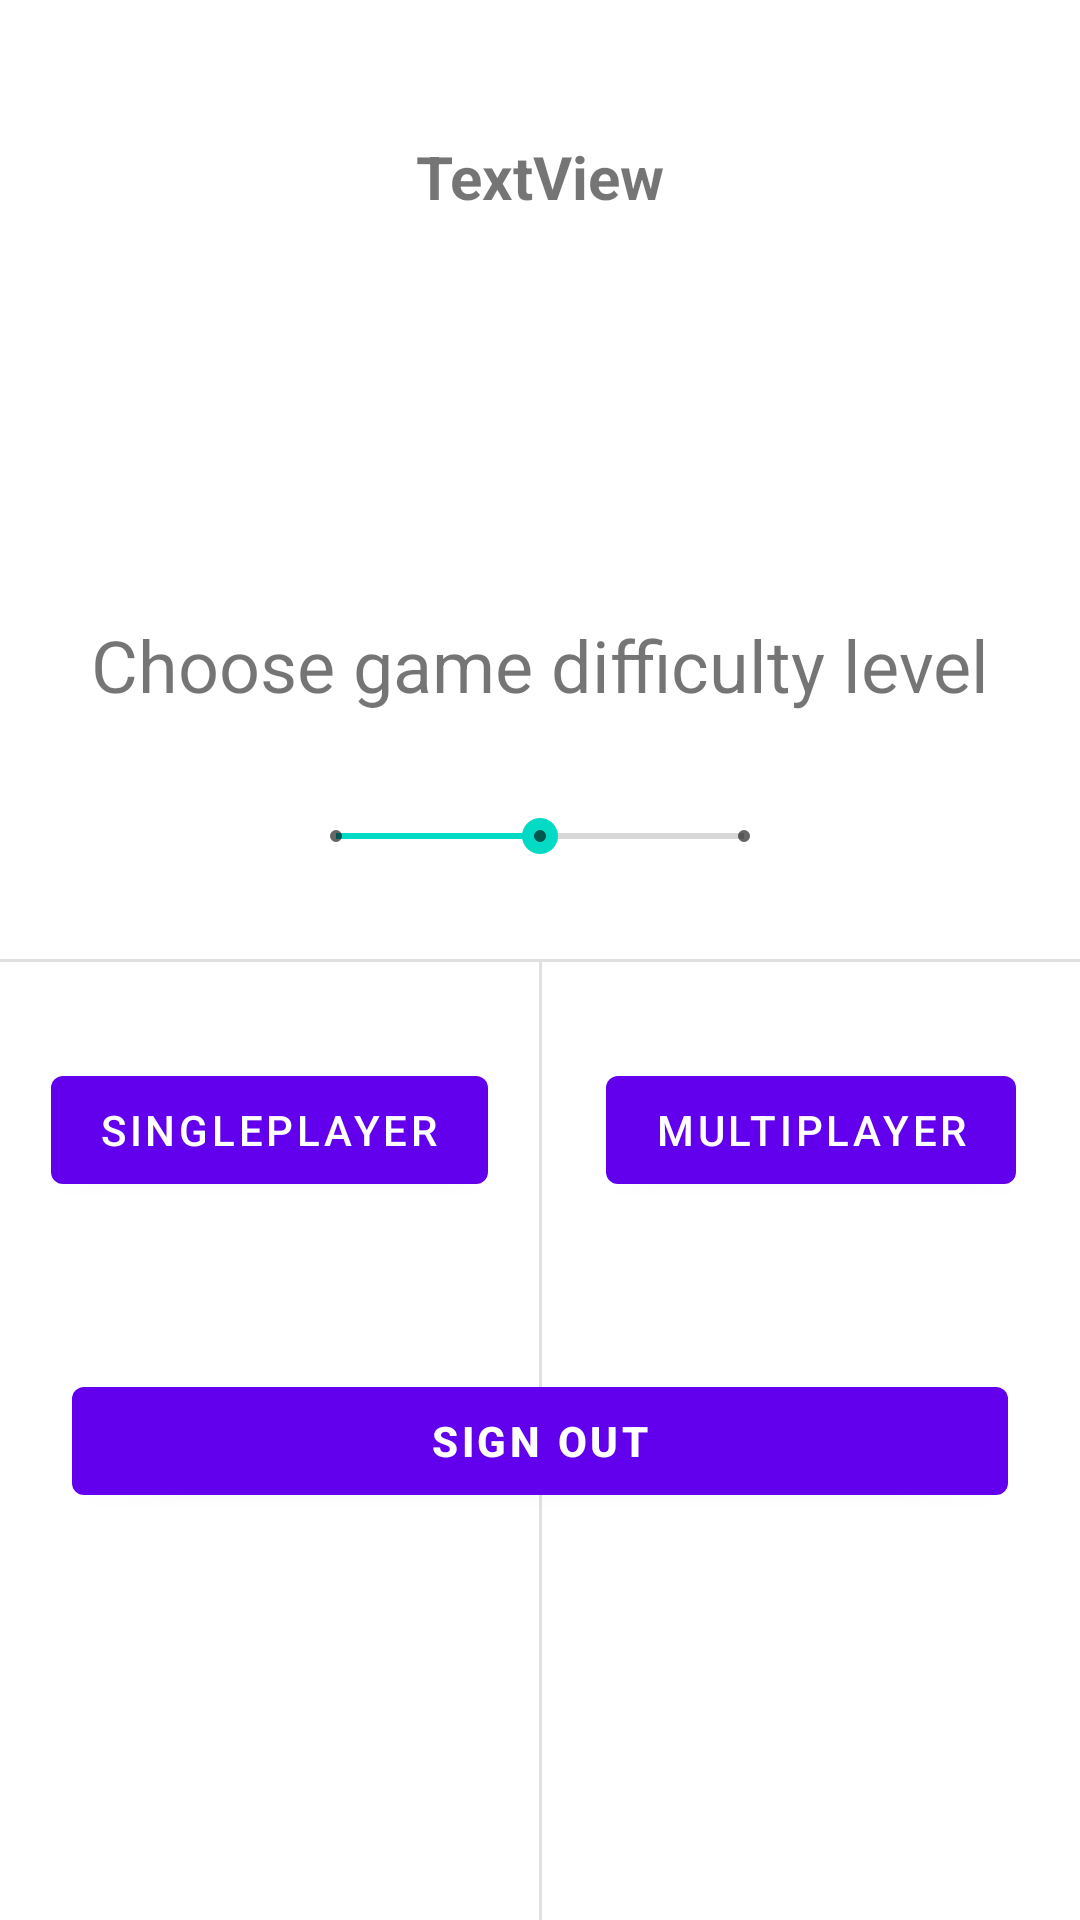

This screen was rendered from an Android layout file. Write that file and the resources it references.
<!-- AndroidManifest.xml: application theme Theme.HarryPotterMemoryMaster -->
<!-- res/layout/activity_game_menu.xml -->
<?xml version="1.0" encoding="utf-8"?>

<androidx.constraintlayout.widget.ConstraintLayout xmlns:android="http://schemas.android.com/apk/res/android"
    xmlns:app="http://schemas.android.com/apk/res-auto"
    android:layout_width="match_parent"
    android:layout_height="match_parent">

    <Button
        android:id="@+id/singleplayerButton"
        android:layout_width="wrap_content"
        android:layout_height="wrap_content"
        android:layout_marginTop="32dp"
        android:text="@string/single_player"
        app:layout_constraintEnd_toStartOf="@+id/divider3"
        app:layout_constraintStart_toStartOf="parent"
        app:layout_constraintTop_toBottomOf="@+id/divider2" />

    <Button
        android:id="@+id/multiplayerButton"
        android:layout_width="wrap_content"
        android:layout_height="wrap_content"
        android:layout_marginTop="32dp"
        android:text="@string/multi_player"
        app:layout_constraintEnd_toEndOf="parent"
        app:layout_constraintStart_toEndOf="@+id/divider3"
        app:layout_constraintTop_toBottomOf="@+id/divider2" />

    <SeekBar
        android:id="@+id/seekBar"
        style="@style/Widget.AppCompat.SeekBar.Discrete"
        android:layout_width="0dp"
        android:layout_height="wrap_content"
        android:layout_marginStart="96dp"
        android:layout_marginEnd="96dp"
        android:layout_marginBottom="32dp"
        android:max="2"
        android:progress="1"
        app:layout_constraintBottom_toTopOf="@+id/divider2"
        app:layout_constraintEnd_toEndOf="parent"
        app:layout_constraintStart_toStartOf="parent" />

    <View
        android:id="@+id/divider2"
        android:layout_width="409dp"
        android:layout_height="1dp"
        android:background="?android:attr/listDivider"
        app:layout_constraintBottom_toBottomOf="parent"
        app:layout_constraintEnd_toEndOf="parent"
        app:layout_constraintStart_toStartOf="parent"
        app:layout_constraintTop_toTopOf="parent" />

    <View
        android:id="@+id/divider3"
        android:layout_width="1dp"
        android:layout_height="0dp"
        android:background="?android:attr/listDivider"
        app:layout_constraintEnd_toEndOf="parent"
        app:layout_constraintStart_toStartOf="parent"
        app:layout_constraintTop_toBottomOf="@+id/divider2" />

    <TextView
        android:id="@+id/textView2"
        android:layout_width="wrap_content"
        android:layout_height="wrap_content"
        android:layout_marginBottom="32dp"
        android:text="@string/choose_diff_text"
        android:textSize="24sp"
        app:layout_constraintBottom_toTopOf="@+id/seekBar"
        app:layout_constraintEnd_toEndOf="parent"
        app:layout_constraintStart_toStartOf="parent" />

    <com.google.android.material.button.MaterialButton
        android:id="@+id/signOutBtn"
        android:layout_width="match_parent"
        android:layout_height="wrap_content"
        android:layout_marginStart="24dp"
        android:layout_marginEnd="24dp"
        android:text="Sign Out"
        android:textStyle="bold"
        app:layout_constraintBottom_toBottomOf="parent"
        app:layout_constraintEnd_toEndOf="parent"
        app:layout_constraintHorizontal_bias="0.5"
        app:layout_constraintStart_toStartOf="parent"
        app:layout_constraintTop_toBottomOf="@+id/divider2" />

    <TextView
        android:id="@+id/textView"
        android:layout_width="wrap_content"
        android:layout_height="wrap_content"
        android:text="TextView"
        android:textSize="20sp"
        android:textStyle="bold"
        app:layout_constraintBottom_toTopOf="@+id/textView2"
        app:layout_constraintEnd_toEndOf="parent"
        app:layout_constraintStart_toStartOf="parent"
        app:layout_constraintTop_toTopOf="parent"
        app:layout_constraintVertical_bias="0.254" />

</androidx.constraintlayout.widget.ConstraintLayout>
<!-- resources referenced by this layout -->
<resources>
  <string name="choose_diff_text">Choose game difficulty level</string>
  <string name="multi_player">MultiPlayer</string>
  <string name="single_player">SinglePlayer</string>
  <style name="Theme.HarryPotterMemoryMaster" parent="Theme.MaterialComponents.DayNight.DarkActionBar">
          
          <item name="colorPrimary">@color/purple_500</item>
          <item name="colorPrimaryVariant">@color/purple_700</item>
          <item name="colorOnPrimary">@color/white</item>
          
          <item name="colorSecondary">@color/teal_200</item>
          <item name="colorSecondaryVariant">@color/teal_700</item>
          <item name="colorOnSecondary">@color/black</item>
          
          <item name="android:statusBarColor">?attr/colorPrimaryVariant</item>
          
      </style>
  <!-- not gathered from this repository: default colours our renderer supplied (Android Studio template values) -->
  <color name="purple_500">#FF6200EE</color>
  <color name="purple_700">#FF3700B3</color>
  <color name="teal_200">#FF03DAC5</color>
  <color name="teal_700">#FF018786</color>
  <color name="black">#FF000000</color>
  <color name="white">#FFFFFFFF</color>
</resources>
